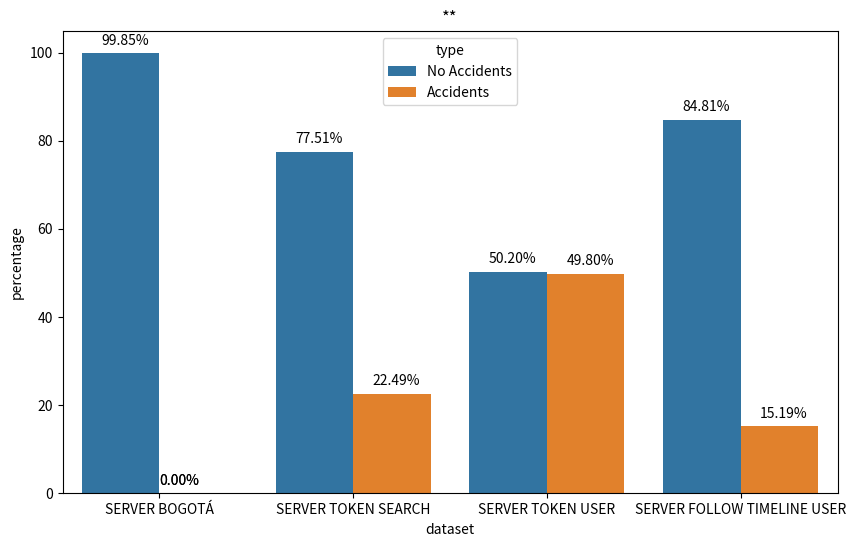

This figure's Python source:
import pandas as pd
import seaborn as sns
import matplotlib.pyplot as plt
def get_totals_dictionary(ax):
    labels = ax.get_xticklabels() # get x labels

    heights = [(x.get_x(), x.get_height()) for x in ax.patches]
    #print('heights s1', heights[::len(labels)])
    #print('heights s2', heights[1::len(labels)])
    response = dict()
    for x, y in zip(list(heights)[::len(labels)], list(heights)[1::len(labels)]):
        #print(x, '-', y)
        response[x[0]] = x[1] + y[1]
        response[y[0]] = response[x[0]]

    #print(response) 
    return response

def barplot(x_, y_, hue_, data_, figsize_,title_):
    plt.subplots(figsize=figsize_)
    
    if hue_ is None:
        ax = sns.barplot(x=x_, y=y_, data = data_)
    else:
        ax = sns.barplot(x=x_, y=y_, hue=hue_, data = data_)        
    
    ax.set_title(title_)
    labels = ax.get_xticklabels() # get x labels
    patch_totals = get_totals_dictionary(ax)
    patch_i = 0
    for p in ax.patches:
        ax.annotate('{:.2f}%'.format(p.get_height()),
                    (p.get_x() + p.get_width()/4, p.get_height()+2))
        ax.set_xticklabels(labels, rotation=0) # set new labels
        patch_i +=1

raw = [
    {'dataset':'SERVER BOGOTÁ','tweets':'Accidents','count':5848, 'percentage':0.15},
    {'dataset':'SERVER BOGOTÁ','type':'No Accidents','count':4021465, 'percentage':99.85},
    {'dataset':'SERVER TOKEN SEARCH','type':'Accidents','count':60975, 'percentage':22.49},
    {'dataset':'SERVER TOKEN SEARCH','type':'No Accidents','count':210178, 'percentage':77.51},
    {'dataset':'SERVER TOKEN USER','type':'Accidents','count':50111, 'percentage':49.8},
    {'dataset':'SERVER TOKEN USER','type':'No Accidents','count':50507, 'percentage':50.2},
    {'dataset':'SERVER FOLLOW TIMELINE USER','type':'Accidents','count':87274, 'percentage':15.19},
    {'dataset':'SERVER FOLLOW TIMELINE USER','type':'No Accidents','count':487542, 'percentage':84.81}    
]
df = pd.DataFrame(raw)
df
barplot(x_="dataset", y_='percentage',hue_='type', data_=df, figsize_=(10,6),title_='**')

